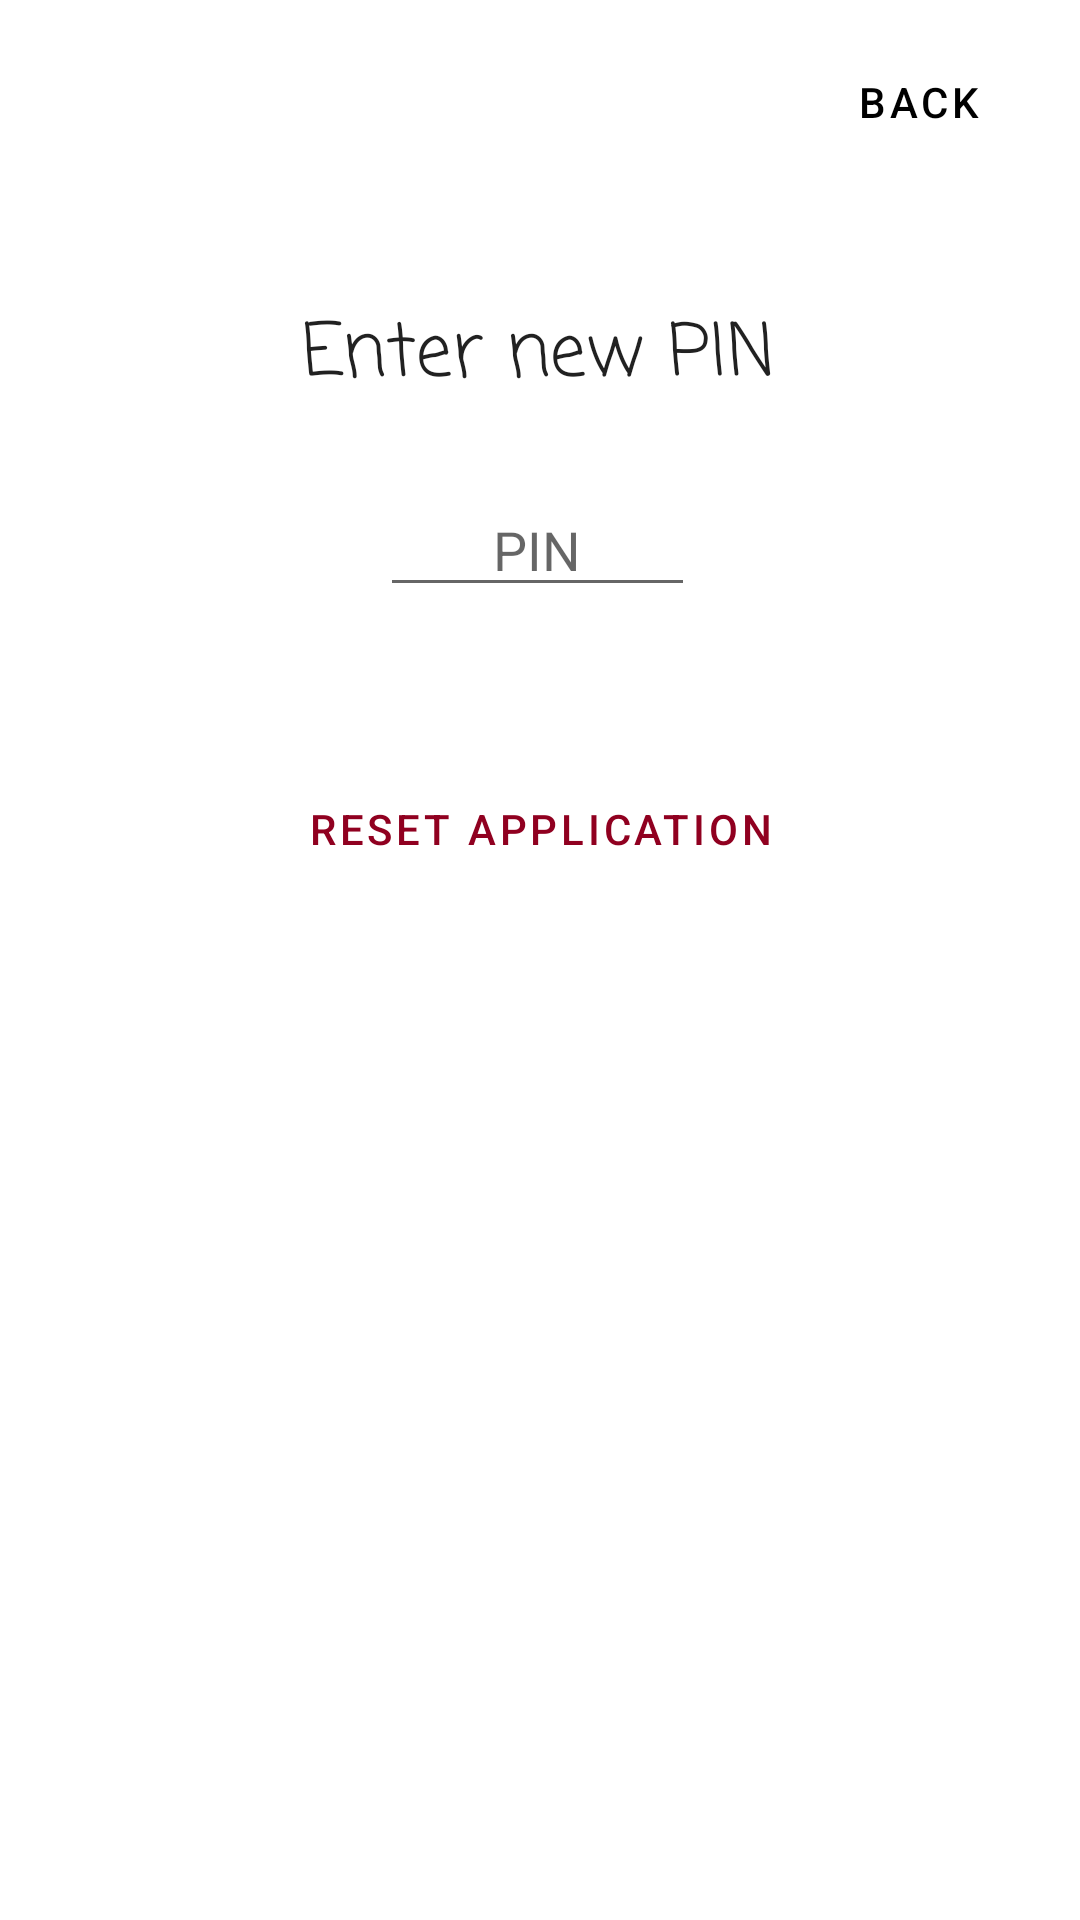

Write the Android layout XML for this screen, with the resource values it uses.
<!-- AndroidManifest.xml: application theme Theme.TxtLocker -->
<!-- res/layout/activity_reset_app.xml -->
<?xml version="1.0" encoding="utf-8"?>
<androidx.constraintlayout.widget.ConstraintLayout xmlns:android="http://schemas.android.com/apk/res/android"
    xmlns:app="http://schemas.android.com/apk/res-auto"
    xmlns:tools="http://schemas.android.com/tools"
    android:layout_width="match_parent"
    android:layout_height="match_parent"
    tools:context=".MainActivity">

    <TextView
        android:id="@+id/textViewEnterNewPin"
        android:layout_width="wrap_content"
        android:layout_height="wrap_content"
        android:layout_marginTop="100dp"
        android:fontFamily="casual"
        android:text="@string/enter_new_pin"
        android:textSize="24sp"
        app:layout_constraintEnd_toEndOf="parent"
        app:layout_constraintHorizontal_bias="0.498"
        app:layout_constraintStart_toStartOf="parent"
        app:layout_constraintTop_toTopOf="parent" />

    <EditText
        android:id="@+id/editTextNewPin"
        android:layout_width="wrap_content"
        android:layout_height="wrap_content"
        android:layout_marginTop="24dp"
        android:ems="5"
        android:inputType="numberPassword"
        android:hint="@string/pin"
        android:textAlignment="center"
        app:layout_constraintEnd_toEndOf="parent"
        app:layout_constraintHorizontal_bias="0.497"
        app:layout_constraintStart_toStartOf="parent"
        app:layout_constraintTop_toBottomOf="@+id/textViewEnterNewPin" />

    <Button
        android:id="@+id/buttonResetAppFinalize"
        style="@style/Widget.MaterialComponents.Button.TextButton"
        android:layout_width="wrap_content"
        android:layout_height="wrap_content"
        android:layout_marginTop="50dp"
        android:text="@string/reset_app"
        app:layout_constraintEnd_toEndOf="parent"
        app:layout_constraintStart_toStartOf="parent"
        app:layout_constraintTop_toBottomOf="@+id/editTextNewPin"
        app:rippleColor="@color/burgundy_red"
        android:textColor="@color/burgundy_red"/>

    <Button
        android:id="@+id/buttonGoBack"
        style="@style/Widget.MaterialComponents.Button.TextButton"
        android:layout_width="wrap_content"
        android:layout_height="wrap_content"
        android:layout_marginTop="10dp"
        android:layout_marginEnd="10dp"
        android:text="@string/back"
        app:layout_constraintEnd_toEndOf="parent"
        app:layout_constraintHorizontal_bias="0.492"
        app:layout_constraintTop_toTopOf="parent"
        app:rippleColor="@color/burgundy_red" />

</androidx.constraintlayout.widget.ConstraintLayout>
<!-- resources referenced by this layout -->
<resources>
  <color name="burgundy_red">#900020</color>
  <string name="back">Back</string>
  <string name="enter_new_pin">Enter new PIN</string>
  <string name="pin">PIN</string>
  <string name="reset_app">Reset application</string>
  <style name="Theme.TxtLocker" parent="Theme.MaterialComponents.DayNight.NoActionBar">
          
          <item name="colorPrimary">@color/black</item>
          <item name="colorPrimaryVariant">@color/black</item>
          <item name="colorOnPrimary">@color/black</item>
          
          <item name="colorSecondary">@color/black</item>
          <item name="colorSecondaryVariant">@color/black</item>
          <item name="colorOnSecondary">@color/black</item>
          
          <item name="android:statusBarColor">?attr/colorPrimaryVariant</item>
          
          <item name="appBarLayoutStyle">@color/white</item>
          <item name="android:textViewStyle">@color/black</item>
      </style>
  <color name="black">#FF000000</color>
  <color name="white">#FFFFFFFF</color>
</resources>
